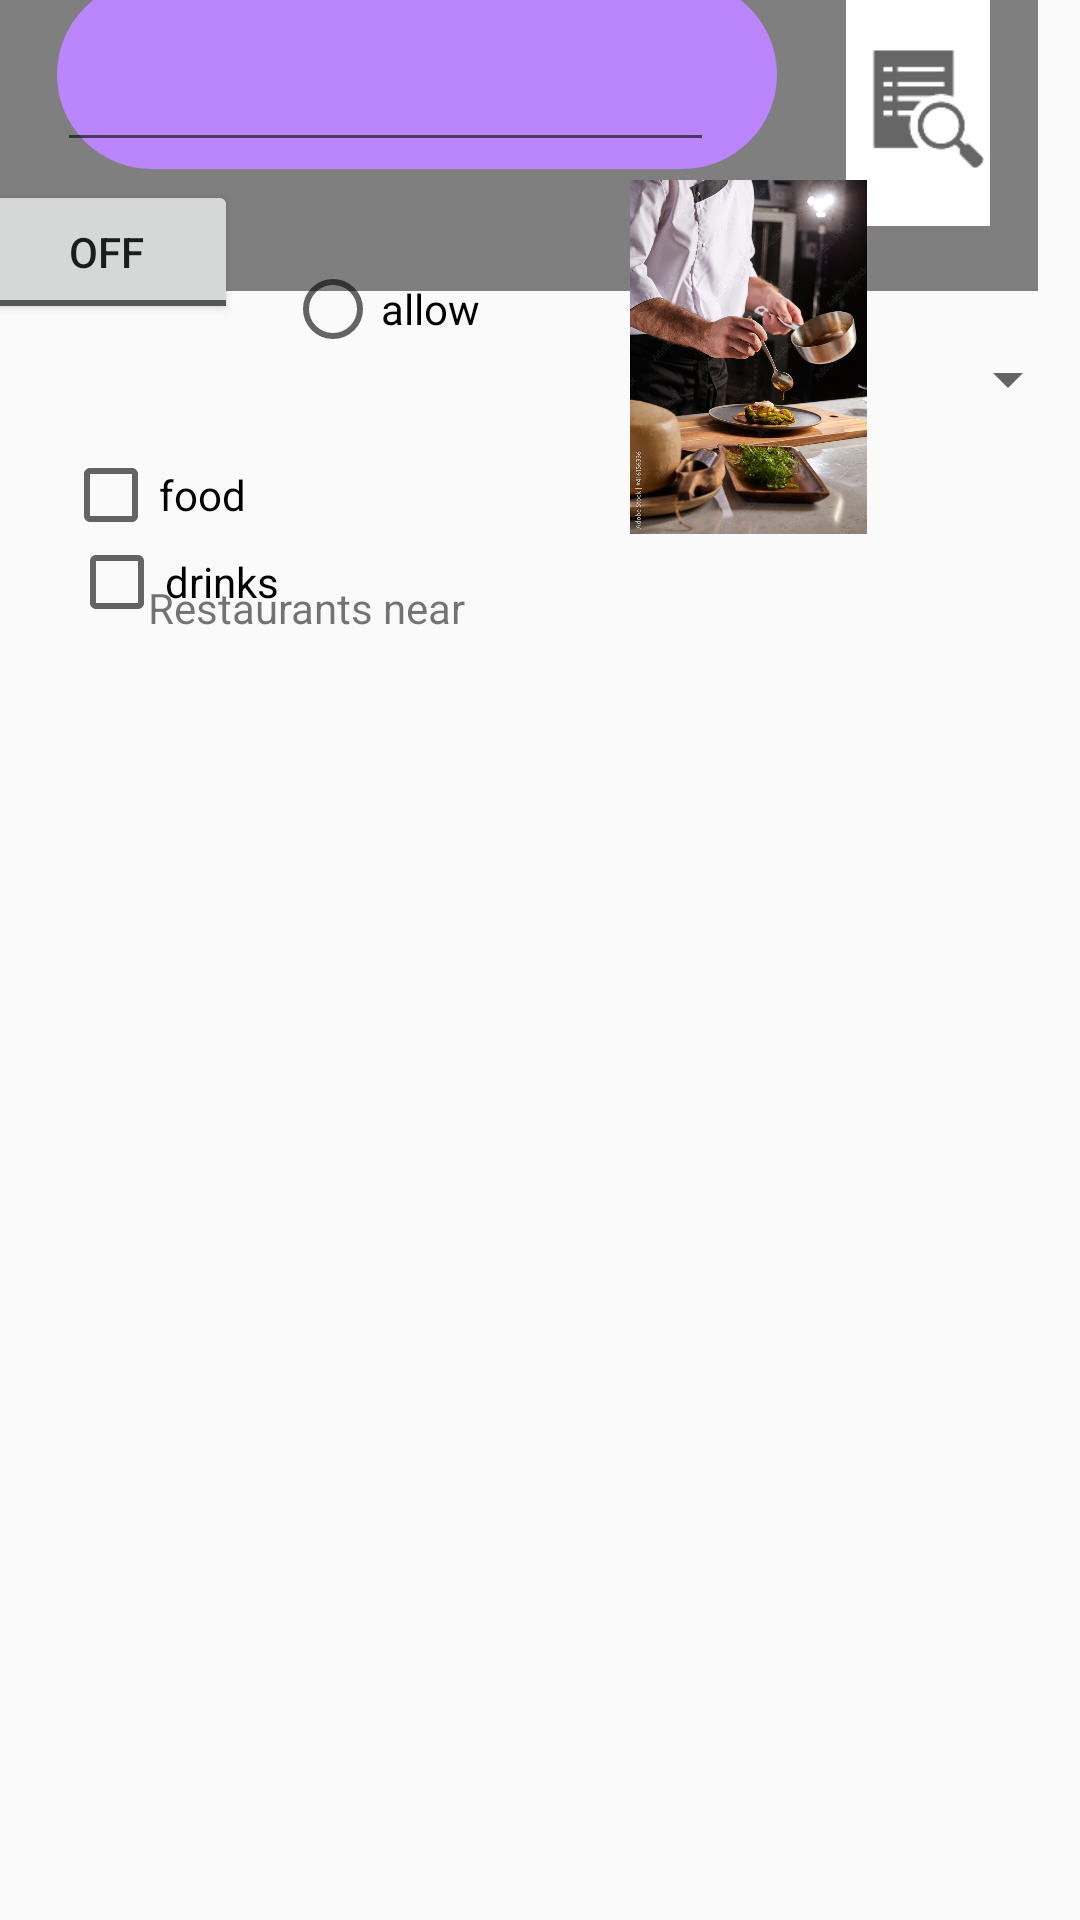

Here is an Android app screen rendered from its layout file. Give the layout XML and the strings, colors and styles it references.
<!-- AndroidManifest.xml: application theme Theme.MyRestaurants -->
<!-- res/layout/activity_restaurants.xml -->
<?xml version="1.0" encoding="utf-8"?>
<RelativeLayout xmlns:android="http://schemas.android.com/apk/res/android"
    xmlns:app="http://schemas.android.com/apk/res-auto"
    xmlns:tools="http://schemas.android.com/tools"
    android:layout_width="match_parent"
    android:layout_height="match_parent"
    tools:context="com.moringaschool.myrestaurants.RestaurantsActivity">

    <TextView
        android:id="@+id/locationTextView"
        android:layout_width="261dp"
        android:layout_height="59dp"
        android:layout_alignParentTop="true"
        android:layout_centerHorizontal="true"
        android:layout_marginTop="193dp"
        android:text="Restaurants near " />

    <ListView
        android:layout_width="match_parent"
        android:layout_height="wrap_content"
        android:id="@+id/listView"
        android:layout_below="@+id/locationTextView"
        android:layout_alignParentRight="true"
        android:layout_alignParentEnd="true" />

    <com.google.android.gms.maps.MapView
        android:id="@+id/mapView3"
        android:layout_width="397dp"
        android:layout_height="69dp"
        android:layout_alignParentStart="true"
        android:layout_alignParentTop="true"
        android:layout_alignParentEnd="true"
        android:layout_alignParentBottom="true"
        android:layout_centerHorizontal="true"
        android:layout_marginStart="0dp"
        android:layout_marginTop="-9dp"
        android:layout_marginEnd="14dp"
        android:layout_marginBottom="543dp"
        android:background="@color/purple_200"
        android:contentDescription="@string/find_restaurants"
        android:src="@drawable/re1" />

    <ImageView
        android:id="@+id/imageView2"
        android:layout_width="99dp"
        android:layout_height="84dp"
        android:layout_alignParentStart="true"
        android:layout_alignParentTop="true"
        android:layout_alignParentEnd="true"
        android:layout_marginStart="282dp"
        android:layout_marginTop="-9dp"
        android:layout_marginEnd="30dp"
        android:background="@color/cardview_light_background"
        app:srcCompat="?android:attr/actionModeFindDrawable" />

    <ImageView
        android:id="@+id/imageView4"
        android:layout_width="240dp"
        android:layout_height="63dp"
        android:layout_alignParentStart="true"
        android:layout_alignParentTop="true"
        android:layout_centerHorizontal="true"
        android:layout_marginStart="19dp"
        android:layout_marginTop="-7dp"
        app:srcCompat="@drawable/black_button" />

    <Button
        android:id="@+id/button"
        android:layout_width="377dp"
        android:layout_height="0dp"
        android:layout_alignParentStart="true"
        android:layout_alignParentTop="true"
        android:layout_marginStart="132dp"
        android:layout_marginTop="228dp"
        android:background="@color/black"
        android:text="Button" />

    <AutoCompleteTextView
        android:id="@+id/autoCompleteTextView"
        android:layout_width="270dp"
        android:layout_height="wrap_content"
        android:layout_alignParentStart="true"
        android:layout_alignParentTop="true"
        android:layout_alignParentEnd="true"
        android:layout_marginStart="19dp"
        android:layout_marginTop="10dp"
        android:layout_marginEnd="122dp"
        android:text=""
        android:textSize="20sp"
        android:textStyle="bold" />

    <Spinner
        android:id="@+id/spinner"
        android:layout_width="217dp"
        android:layout_height="39dp"
        android:layout_alignParentStart="true"
        android:layout_alignParentTop="true"
        android:layout_alignParentBottom="true"
        android:layout_marginStart="174dp"
        android:layout_marginTop="88dp"
        android:layout_marginBottom="475dp"
        android:visibility="visible"
        tools:visibility="visible" />

    <CheckBox
        android:id="@+id/checkBox"
        android:layout_width="225dp"
        android:layout_height="44dp"
        android:layout_alignParentStart="true"
        android:layout_alignParentTop="true"
        android:layout_alignParentEnd="true"
        android:layout_alignParentBottom="true"
        android:layout_centerHorizontal="true"
        android:layout_marginStart="21dp"
        android:layout_marginTop="125dp"
        android:layout_marginEnd="164dp"
        android:layout_marginBottom="435dp"
        android:text="food" />

    <CheckBox
        android:id="@+id/checkBox2"
        android:layout_width="153dp"
        android:layout_height="25dp"
        android:layout_alignParentStart="true"
        android:layout_alignParentTop="true"
        android:layout_alignParentEnd="true"
        android:layout_alignParentBottom="true"
        android:layout_marginStart="23dp"
        android:layout_marginTop="163dp"
        android:layout_marginEnd="234dp"
        android:layout_marginBottom="415dp"
        android:text="drinks" />

    <ToggleButton
        android:id="@+id/toggleButton"
        android:layout_width="wrap_content"
        android:layout_height="wrap_content"
        android:layout_alignParentStart="true"
        android:layout_alignParentTop="true"
        android:layout_marginStart="-9dp"
        android:layout_marginTop="60dp"
        android:text="ToggleButton" />

    <RadioButton
        android:id="@+id/radioButton"
        android:layout_width="145dp"
        android:layout_height="35dp"
        android:layout_alignParentStart="true"
        android:layout_alignParentTop="true"
        android:layout_alignParentEnd="true"
        android:layout_alignParentBottom="true"
        android:layout_marginStart="95dp"
        android:layout_marginTop="67dp"
        android:layout_marginEnd="171dp"
        android:layout_marginBottom="501dp"
        android:text="allow" />

    <ImageView
        android:id="@+id/imageView5"
        android:layout_width="221dp"
        android:layout_height="118dp"
        android:layout_alignParentTop="true"
        android:layout_alignParentEnd="true"
        android:layout_marginTop="60dp"
        android:layout_marginEnd="0dp"
        app:srcCompat="@drawable/l" />

</RelativeLayout>
<!-- resources referenced by this layout -->
<resources>
  <!-- drawable black_button (drawable) -->
  <?xml version="1.0" encoding="utf-8"?>
  <selector xmlns:android="http://schemas.android.com/apk/res/android">
      <item>
          <shape android:shape="rectangle">
              <solid android:color="@color/purple_200"/>
              <corners android:radius="50dp"/>
  
          </shape>
      </item>
  </selector>
  <!-- drawable l: jpg bitmap (drawable, 226815 bytes) -->
  <string name="find_restaurants">Find Restaurants</string>
  <style name="Theme.MyRestaurants" parent="Theme.AppCompat.Light.NoActionBar">
          
          <item name="colorPrimary">@color/purple_500</item>
          <item name="colorPrimaryVariant">@color/purple_700</item>
          <item name="colorOnPrimary">@color/white</item>
          
          <item name="colorSecondary">@color/teal_200</item>
          <item name="colorSecondaryVariant">@color/teal_700</item>
          <item name="colorOnSecondary">@color/black</item>
          
          <item name="android:statusBarColor">?attr/colorPrimaryVariant</item>
          
      </style>
  <!-- not gathered from this repository: default colours our renderer supplied (Android Studio template values) -->
  <color name="purple_200">#FFBB86FC</color>
  <color name="purple_500">#FF6200EE</color>
  <color name="purple_700">#FF3700B3</color>
  <color name="teal_200">#FF03DAC5</color>
  <color name="teal_700">#FF018786</color>
  <color name="black">#FF000000</color>
  <color name="white">#FFFFFFFF</color>
</resources>
